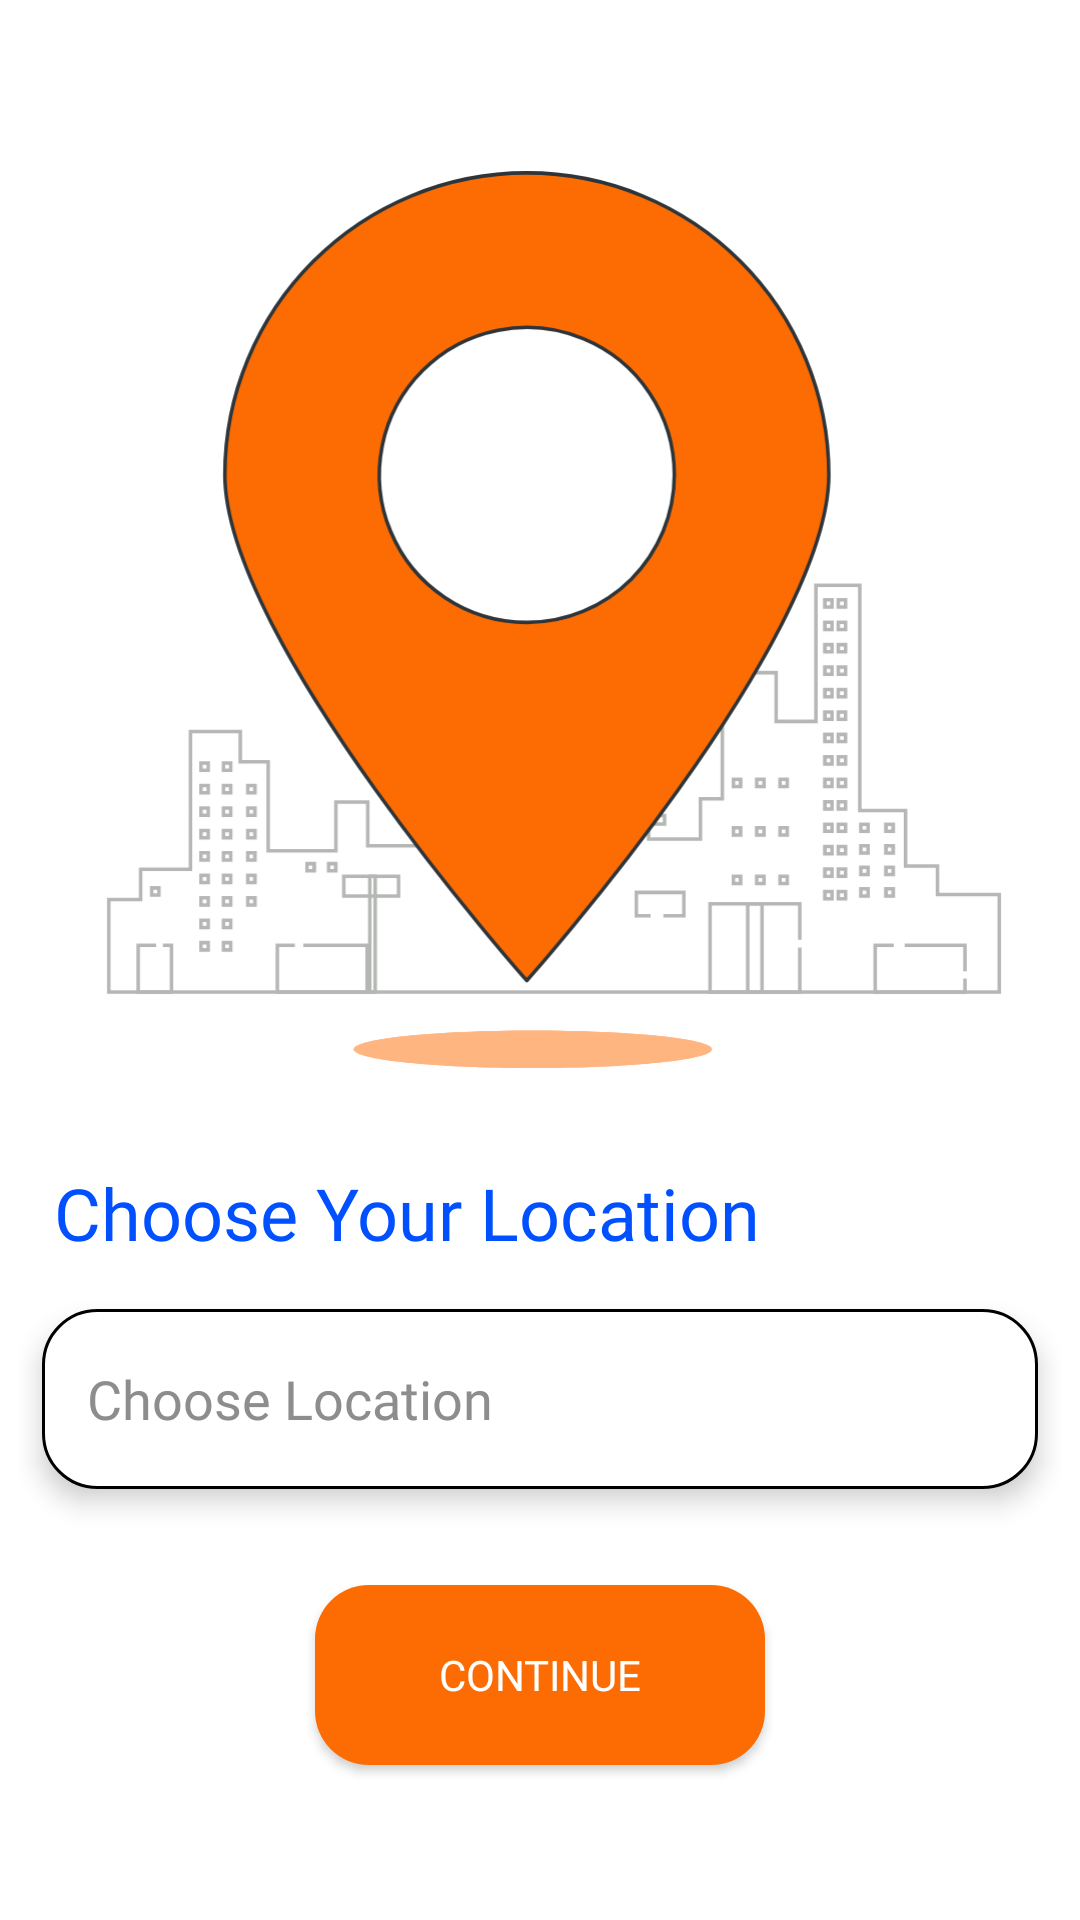

Produce the Android XML layout that renders to this screen, including the resource entries it uses.
<!-- AndroidManifest.xml: application theme Theme.MiniProject -->
<!-- res/layout/activity_location.xml -->
<?xml version="1.0" encoding="utf-8"?>
<androidx.constraintlayout.widget.ConstraintLayout xmlns:android="http://schemas.android.com/apk/res/android"
    xmlns:app="http://schemas.android.com/apk/res-auto"
    xmlns:tools="http://schemas.android.com/tools"
    android:id="@+id/backlocation"
    android:layout_width="match_parent"
    android:layout_height="match_parent"
    android:background="@color/secondary"
    tools:context=".LocationActivity">

    <ScrollView
        android:layout_width="match_parent"
        android:layout_height="match_parent"
        android:fillViewport="true"
        android:padding="6dp"
        android:clipToPadding="false">

        <androidx.constraintlayout.widget.ConstraintLayout
            android:layout_width="match_parent"
            android:layout_height="wrap_content"
            android:paddingBottom="32dp">

            <ImageView
                android:id="@+id/imageView4"
                android:layout_width="0dp"
                android:layout_height="300dp"
                android:layout_marginTop="50dp"
                android:importantForAccessibility="no"
                app:layout_constraintEnd_toEndOf="parent"
                app:layout_constraintStart_toStartOf="parent"
                app:layout_constraintTop_toTopOf="parent"
                app:srcCompat="@drawable/address" />

            <TextView
                android:id="@+id/textView17"
                android:layout_width="wrap_content"
                android:layout_height="wrap_content"
                android:layout_marginStart="12dp"
                android:layout_marginTop="32dp"
                android:fontFamily="@font/madaniarabic_bold"
                android:text="@string/choose_your_location"
                android:textColor="@color/btn_color"
                android:textSize="24sp"
                app:layout_constraintStart_toStartOf="parent"
                app:layout_constraintTop_toBottomOf="@+id/imageView4" />

            <LinearLayout
                android:id="@+id/linearLayout2"
                android:layout_width="0dp"
                android:layout_height="60dp"
                android:layout_marginStart="8dp"
                android:layout_marginTop="16dp"
                android:layout_marginEnd="8dp"
                android:background="@drawable/backgrouninput1"
                android:elevation="5dp"
                android:gravity="center_vertical"
                android:orientation="horizontal"
                app:layout_constraintEnd_toEndOf="parent"
                app:layout_constraintStart_toStartOf="parent"
                app:layout_constraintTop_toBottomOf="@+id/textView17">

                <com.google.android.material.textfield.MaterialAutoCompleteTextView
                    android:id="@+id/locationDropdown"
                    android:layout_width="0dp"
                    android:layout_height="match_parent"
                    android:layout_marginStart="15dp"
                    android:layout_marginEnd="15dp"
                    android:layout_weight="1"
                    android:background="@null"
                    android:completionThreshold="1"
                    android:enabled="false"
                    android:fontFamily="@font/madaniarabic_regular"
                    android:hint="@string/choose_location"
                    android:inputType="text"
                    android:textColor="@color/text"
                    android:textColorHint="@color/textinblack"
                    tools:ignore="VisualLintTextFieldSize" />

                <ImageView
                    android:id="@+id/downbtn"
                    android:layout_width="24dp"
                    android:layout_height="24dp"
                    android:layout_marginEnd="16dp"
                    android:importantForAccessibility="no"
                    android:src="@drawable/arrow_circle_down" />

            </LinearLayout>

            <androidx.appcompat.widget.AppCompatButton
                android:id="@+id/continueBtn2"
                android:layout_width="wrap_content"
                android:layout_height="wrap_content"
                android:layout_marginTop="32dp"
                android:width="150dp"
                android:height="60dp"
                android:background="@drawable/buttoncolor"
                android:fontFamily="@font/roboto_medium"
                android:text="@string/continuebtn"
                android:textColor="@color/secondary"
                app:layout_constraintEnd_toEndOf="parent"
                app:layout_constraintStart_toStartOf="parent"
                app:layout_constraintTop_toBottomOf="@+id/linearLayout2" />

        </androidx.constraintlayout.widget.ConstraintLayout>
    </ScrollView>
</androidx.constraintlayout.widget.ConstraintLayout>
<!-- resources referenced by this layout -->
<resources>
  <color name="btn_color">#0050ff</color>
  <color name="secondary">#FFFFFFFF</color>
  <color name="text">#0A1415</color>
  <color name="textinblack">#8d8d8d</color>
  <!-- drawable address: vector/xml drawable (drawable, 16536 chars, omitted) -->
  <!-- drawable backgrouninput1 (drawable) -->
  <?xml version="1.0" encoding="utf-8"?>
  <shape xmlns:android="http://schemas.android.com/apk/res/android">
      <solid android:color="@color/white"></solid>
      <corners android:radius="18dp"></corners>
      <stroke android:color="@color/black" android:width="1dp"></stroke>
  </shape>
  <!-- drawable buttoncolor (drawable) -->
  <?xml version="1.0" encoding="utf-8"?>
  <shape xmlns:android="http://schemas.android.com/apk/res/android">
      <solid android:color="@color/theme_orange"></solid>
      <corners android:radius="18dp"></corners>
  </shape>
  <string name="choose_location">Choose Location</string>
  <string name="choose_your_location">Choose Your Location</string>
  <string name="continuebtn">continue</string>
  <style name="Theme.MiniProject" parent="Base.Theme.MiniProject" />
  <color name="white">#FFFFFFFF</color>
  <color name="black">#FF000000</color>
  <color name="theme_orange">#fd6c02</color>
  <style name="Base.Theme.MiniProject" parent="Theme.Material3.DayNight.NoActionBar">
          
          <item name="android:windowActivityTransitions">true</item>
          <item name="android:windowAnimationStyle">@style/WindowAnimations</item>
  
          <item name="bottomNavigationStyle">@style/Widget.App.BottomNavigationView</item>
      </style>
  <style name="WindowAnimations">
          <item name="android:activityOpenEnterAnimation">@anim/slide_in_right</item>
          <item name="android:activityOpenExitAnimation">@anim/slide_out_left</item>
          <item name="android:activityCloseEnterAnimation">@anim/fade_in</item>
          <item name="android:activityCloseExitAnimation">@anim/fade_out</item>
      </style>
  <style name="Widget.App.BottomNavigationView" parent="Widget.Material3.BottomNavigationView">
          <item name="itemActiveIndicatorStyle">@style/App.Custom.Indicator</item>
      </style>
  <style name="App.Custom.Indicator" parent="Widget.Material3.BottomNavigationView.ActiveIndicator">
          
          <item name="android:width">45dp</item>
          <item name="android:height">45dp</item>
  
          
          <item name="android:color">@color/theme_orange</item>
          <item name="shapeAppearance">@style/ShapeAppearance.RoundedRect</item>
      </style>
  <style name="ShapeAppearance.RoundedRect" parent="">
          <item name="cornerFamily">rounded</item>
          <item name="cornerSize">50%</item> 
      </style>
</resources>
